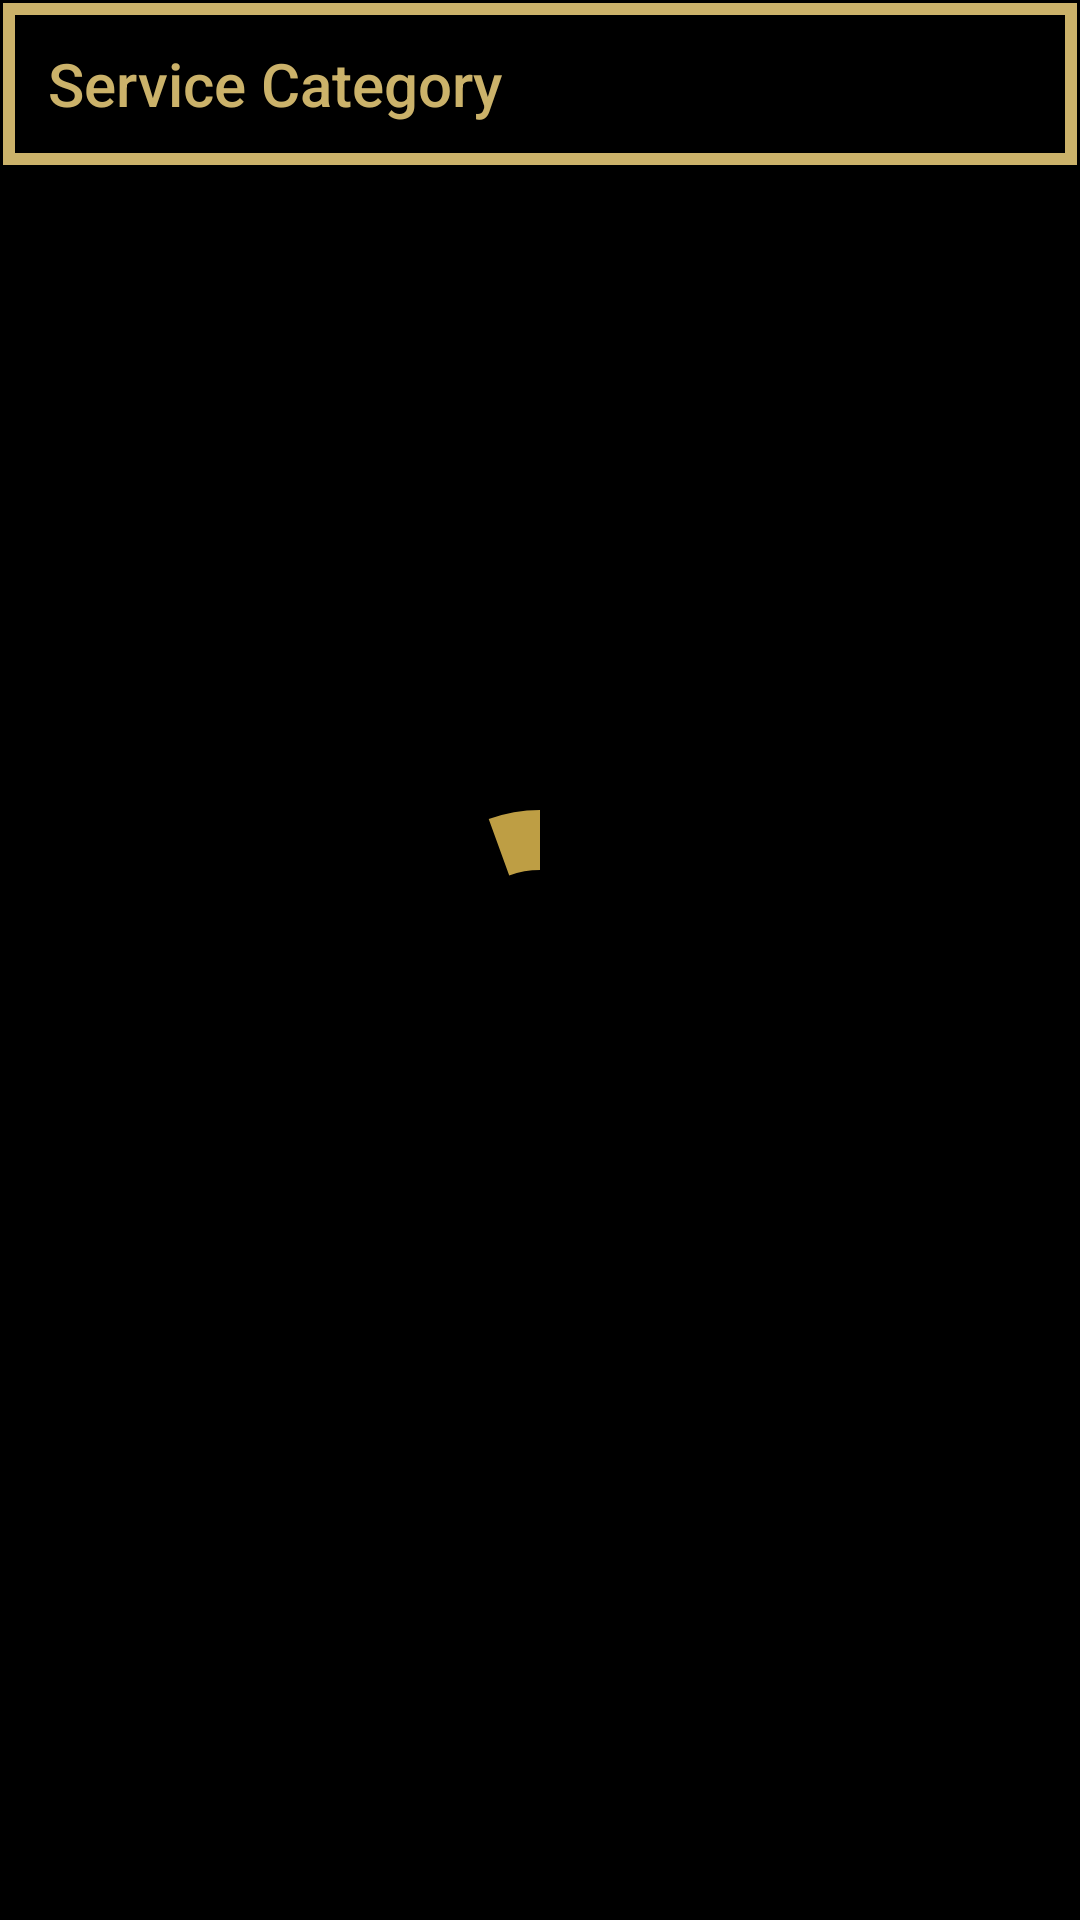

Write the Android layout XML for this screen, with the resource values it uses.
<!-- AndroidManifest.xml: application theme Theme.RoyalClips -->
<!-- res/layout/activity_service_category.xml -->
<?xml version="1.0" encoding="utf-8"?>
<androidx.constraintlayout.widget.ConstraintLayout xmlns:android="http://schemas.android.com/apk/res/android"
    xmlns:app="http://schemas.android.com/apk/res-auto"
    xmlns:tools="http://schemas.android.com/tools"
    android:layout_width="match_parent"
    android:layout_height="match_parent"
    android:background="@color/backgroundColor"
    tools:context=".view.ServiceCategoryActivity">

    <com.google.android.material.appbar.AppBarLayout
        android:id="@+id/servicesAppBarLayout"
        android:layout_width="match_parent"
        android:layout_height="wrap_content"
        app:layout_constraintEnd_toEndOf="parent"
        app:layout_constraintStart_toStartOf="parent"
        app:layout_constraintTop_toTopOf="parent">

        <androidx.appcompat.widget.Toolbar
            android:id="@+id/servicesToolbar"
            android:layout_width="match_parent"
            android:layout_height="wrap_content"
            android:background="@drawable/boundary"
            android:minHeight="?attr/actionBarSize"
            android:theme="@style/AppTheme"
            app:title="@string/service_category"
            app:titleTextColor="@color/loginTextColor">

        </androidx.appcompat.widget.Toolbar>
    </com.google.android.material.appbar.AppBarLayout>



        <androidx.recyclerview.widget.RecyclerView
            android:id="@+id/rv_class"
            android:layout_width="match_parent"
            android:layout_height="0dp"
            android:layout_margin="10dp"
            app:layout_constraintBottom_toBottomOf="parent"
            app:layout_constraintTop_toBottomOf="@id/servicesAppBarLayout"
            app:layoutManager="androidx.recyclerview.widget.GridLayoutManager"
            app:spanCount="2"
            tools:listitem="@layout/item_service_category" />


    <com.google.android.material.progressindicator.CircularProgressIndicator
        android:id="@+id/progressBar"
        android:layout_width="100dp"
        android:layout_height="100dp"
        android:indeterminate="true"
        app:indicatorColor="@color/loginBtnColor"
        app:indicatorDirectionCircular="clockwise"
        app:indicatorSize="100dp"
        app:layout_constraintBottom_toBottomOf="parent"
        app:layout_constraintEnd_toEndOf="parent"
        app:layout_constraintStart_toStartOf="parent"
        app:layout_constraintTop_toTopOf="parent"
        app:trackColor="@color/backgroundColor"
        app:trackThickness="20dp" />

</androidx.constraintlayout.widget.ConstraintLayout>
<!-- res/layout/item_service_category.xml (included above) -->
<?xml version="1.0" encoding="utf-8"?>
<androidx.cardview.widget.CardView xmlns:android="http://schemas.android.com/apk/res/android"
    android:layout_width="wrap_content"
    android:layout_height="wrap_content"
    android:layout_margin="10dp"
    android:background="@drawable/boundary">

    <LinearLayout
        android:layout_width="match_parent"
        android:layout_height="match_parent"
        android:gravity="center_horizontal"
        android:orientation="vertical">

        <ImageView
            android:id="@+id/iv_category_photo"
            android:layout_width="170dp"
            android:layout_height="170dp"
            android:scaleType="fitXY" />

        <TextView
            android:id="@+id/tv_category"
            android:layout_width="match_parent"
            android:layout_height="wrap_content"
            android:gravity="center_horizontal"
            android:padding="8dp"
            android:textColor="@color/loginTextColor"
            android:text="Category name" />
    </LinearLayout>
</androidx.cardview.widget.CardView>
<!-- resources referenced by this layout -->
<resources>
  <color name="backgroundColor">#FF000000</color>
  <color name="loginBtnColor">#be9e44</color>
  <color name="loginTextColor">#CBB26A</color>
  <!-- drawable boundary (drawable) -->
  <?xml version="1.0" encoding="utf-8"?>
  <layer-list xmlns:android="http://schemas.android.com/apk/res/android">
  
      <item
          android:bottom="1dp"
          android:left="1dp"
          android:right="1dp"
          android:top="1dp">
          <shape android:shape="rectangle" >
              <stroke
                  android:width="4dp"
                  android:color="@color/loginTextColor" />
              <solid android:color="@color/backgroundColor" />
              <size android:height="50dp"/>
          </shape>
      </item>
  
  
  </layer-list>
  <string name="service_category">Service Category</string>
  <style name="AppTheme" parent="Theme.AppCompat.Light.NoActionBar">
          <item name="colorPrimary">@color/black</item>
          <item name="colorPrimaryDark">@color/black</item>
          <item name="colorAccent">@color/white</item>
          <item name="android:fontFamily">cursive</item>
      </style>
  <style name="Theme.RoyalClips" parent="Theme.MaterialComponents.DayNight.NoActionBar">
          
          <item name="colorPrimary">@color/black</item>
          <item name="colorPrimaryVariant">@color/black</item>
          <item name="colorOnPrimary">@color/white</item>
          
          <item name="colorSecondary">@color/teal_200</item>
          <item name="colorSecondaryVariant">@color/teal_700</item>
          <item name="colorOnSecondary">@color/black</item>
          
          <item name="android:statusBarColor" tools:targetApi="l">?attr/colorPrimaryVariant</item>
          
      </style>
  <color name="black">#FF000000</color>
  <color name="white">#FFFFFFFF</color>
  <color name="teal_200">#FF03DAC5</color>
  <color name="teal_700">#FF018786</color>
</resources>
